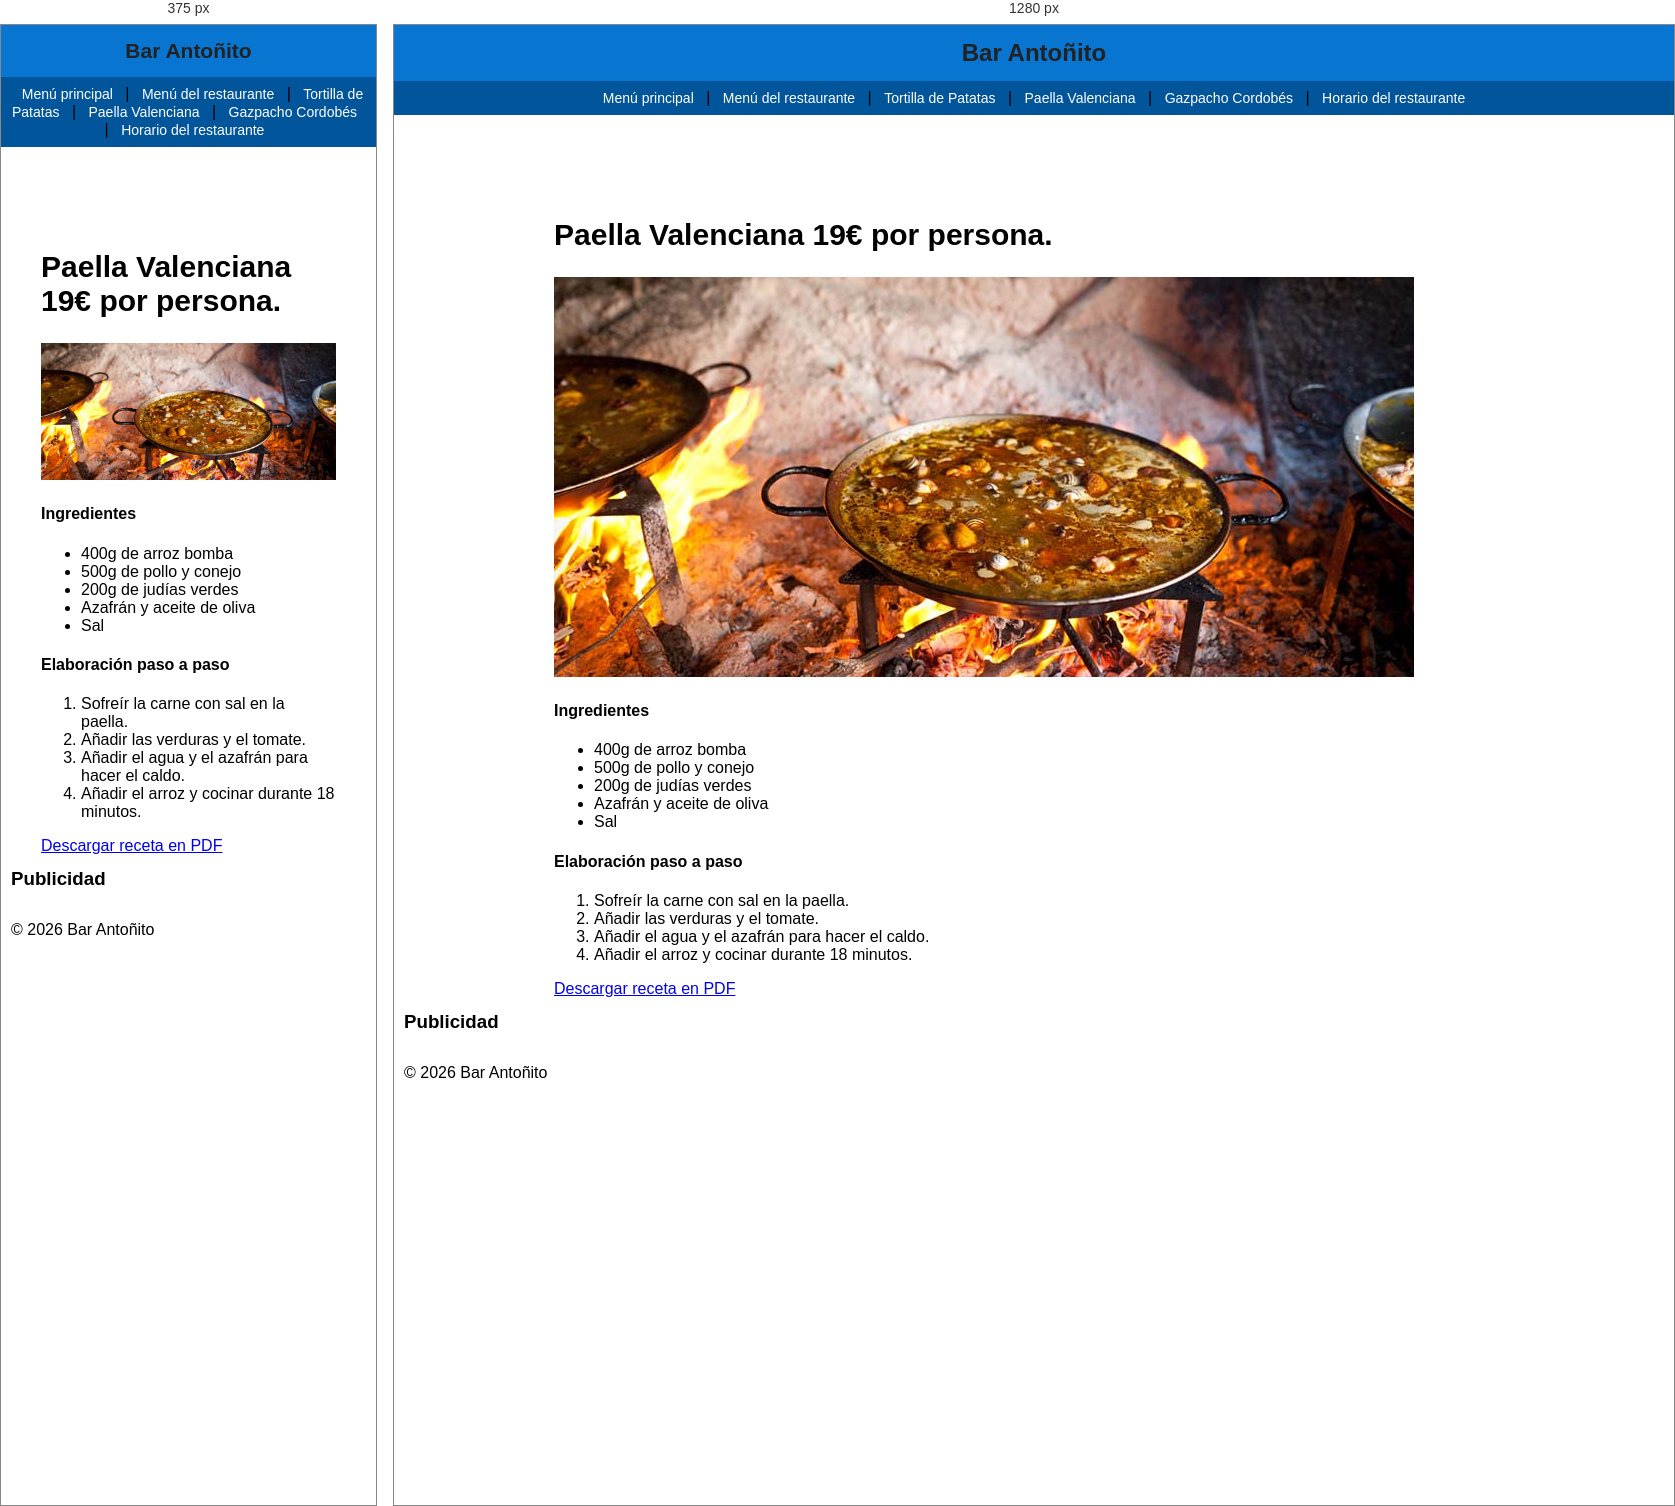
Rendered at 375 px and 1280 px, left to right.

<!-- file: paella.html -->
<!DOCTYPE html>
<html lang="es">
<head>
    <meta charset="UTF-8">
    <meta name="author" content="Antonio Javier Jiménez Merino">
    <meta name="description" content="Ingredientes y preparación de la paella valenciana del Restaurante Antoñito.">
    <meta name="keywords" content="paella valenciana, receta, restaurante, ingredientes">
    <link rel="icon" type="image/png" href="img/favicon.png?v=2">
    <link rel="stylesheet" href="../estilos.css">
    <title>Receta - Paella Valenciana</title>
</head>
<body>

<header>
    <h1>Bar Antoñito</h1>
</header>

<nav>
    <a href="../index.html">Menú principal</a> |
    <a href="index.html">Menú del restaurante</a> |
    <a href="tortillapatatas.html">Tortilla de Patatas</a> |
    <a href="paella.html">Paella Valenciana</a> |
    <a href="gazpacho.html">Gazpacho Cordobés</a> |
    <a href="horario.html">Horario del restaurante</a>
</nav>

<main>

    <section>
        <h2>Paella Valenciana 19€ por persona.</h2>

        <article>

            <img src="img/paella_valenciana.jpg" alt="Paella valenciana">

            <h4>Ingredientes</h4>
            <ul>
                <li>400g de arroz bomba</li>
                <li>500g de pollo y conejo</li>
                <li>200g de judías verdes</li>
                <li>Azafrán y aceite de oliva</li>
                <li>Sal</li>
            </ul>

            <h4>Elaboración paso a paso</h4>
            <ol>
                <li>Sofreír la carne con sal en la paella.</li>
                <li>Añadir las verduras y el tomate.</li>
                <li>Añadir el agua y el azafrán para hacer el caldo.</li>
                <li>Añadir el arroz y cocinar durante 18 minutos.</li>
            </ol>

            <p>
                <a href="pdf/paella.pdf" download>Descargar receta en PDF</a>
            </p>
        </article>

    </section>

    <aside>
        <h3>Publicidad</h3>

    </aside>

</main>

<footer>
    © 2026 Bar Antoñito
</footer>

</body>
</html>

/* @media block from estilos.css */
@media (max-width: 600px) {
    header h1 {
        font-size: 21px; /* Reduce el título para que quepa en móviles. */
    }
    form {
        padding: 16px; /* Reduce el espacio interior del formulario. */
    }
    form fieldset {
        padding: 12px; /* Reduce el espacio interior de los grupos de campos. */
    }
}